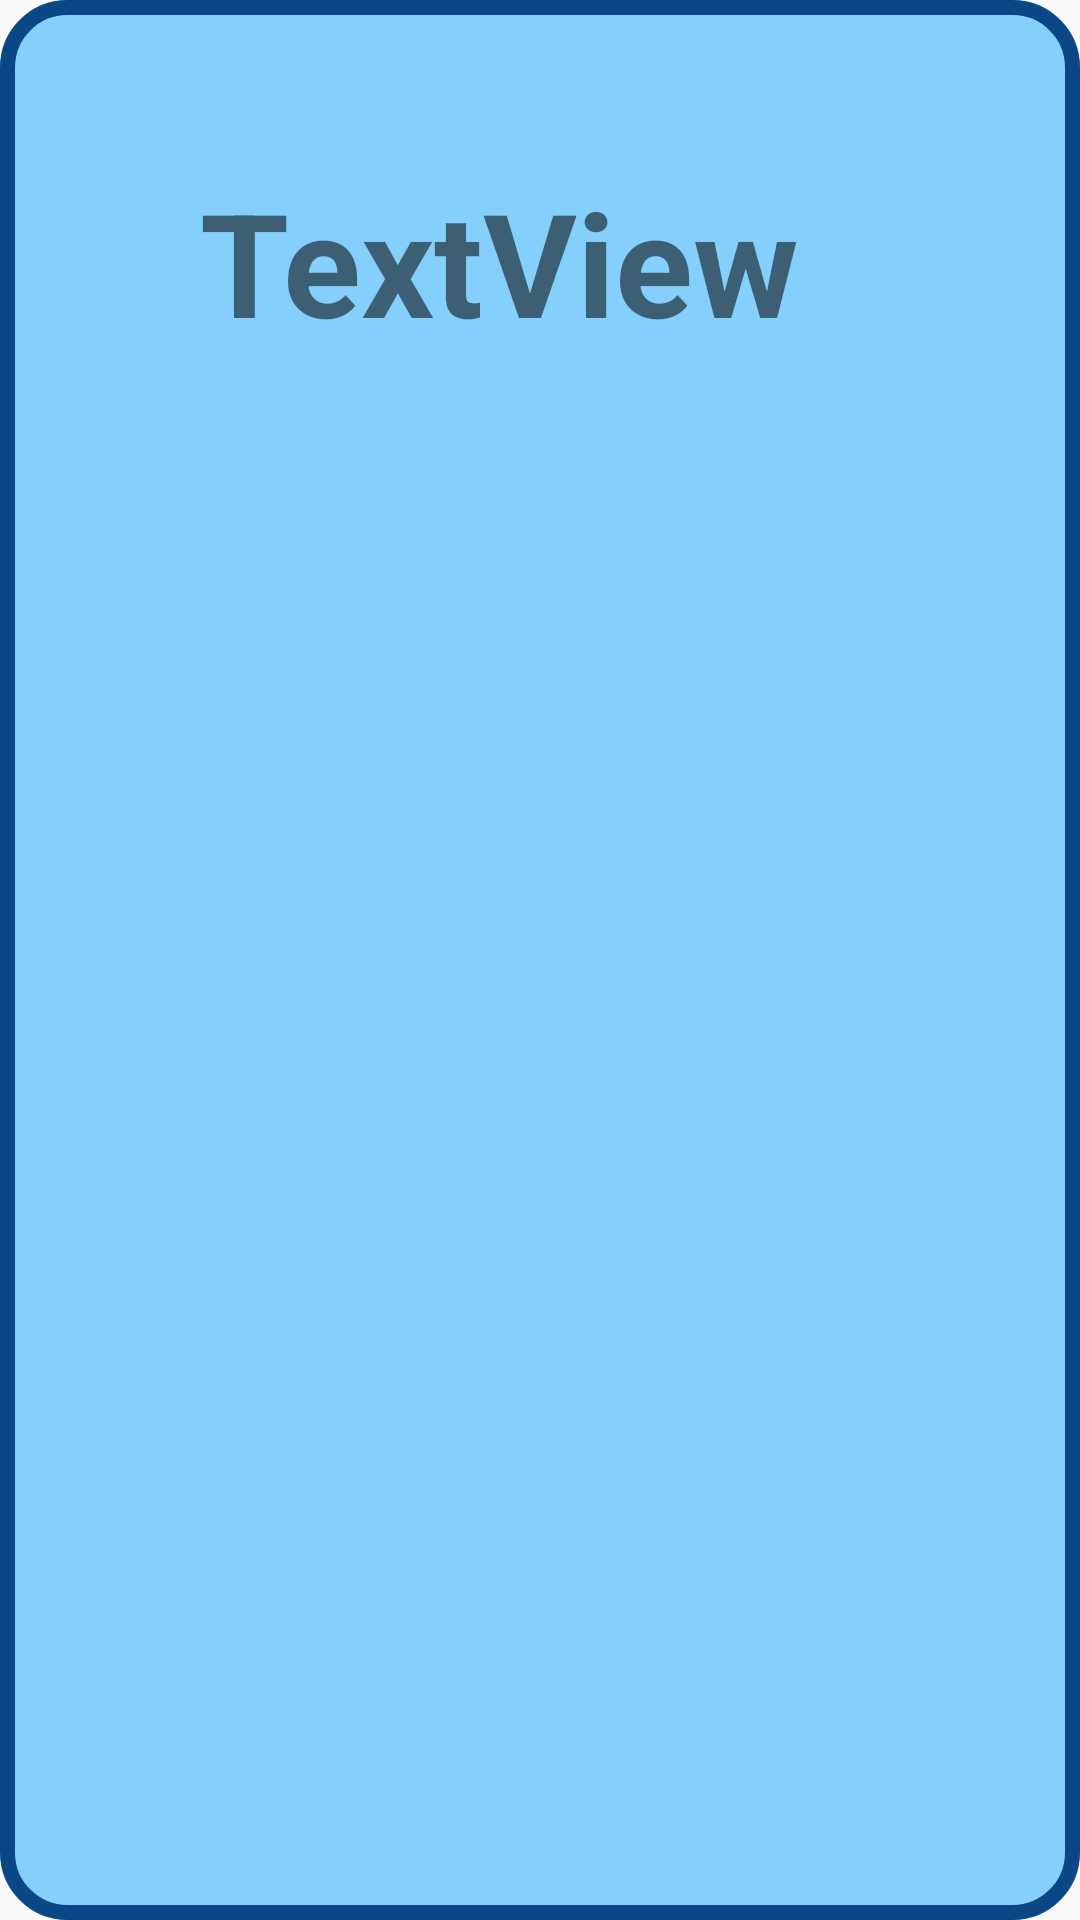

Android layout source for this screen:
<!-- AndroidManifest.xml: application theme Theme.AppCompat.Light.NoActionBar.FullScreen -->
<!-- res/layout/win_screen.xml -->
<?xml version="1.0" encoding="utf-8"?>
<androidx.constraintlayout.widget.ConstraintLayout xmlns:android="http://schemas.android.com/apk/res/android"
    xmlns:app="http://schemas.android.com/apk/res-auto"
    xmlns:tools="http://schemas.android.com/tools"
    android:layout_width="wrap_content"
    android:layout_height="wrap_content"
    android:background="@drawable/round_popup"
    android:padding="15dp">

    <TextView
        android:id="@+id/win_text"
        android:layout_width="303dp"
        android:layout_height="138dp"
        android:paddingTop="40dp"
        android:text="TextView"
        android:textAlignment="center"
        android:textSize="48sp"
        android:textStyle="bold"
        app:layout_constraintStart_toStartOf="parent"
        app:layout_constraintTop_toTopOf="parent" />

</androidx.constraintlayout.widget.ConstraintLayout>
<!-- resources referenced by this layout -->
<resources>
  <!-- drawable round_popup (drawable) -->
  <?xml version="1.0" encoding="utf-8"?>
  <shape xmlns:android="http://schemas.android.com/apk/res/android"
      android:shape="rectangle">
      <solid android:color="#85CFFD" />
      <corners android:radius="20dp" />
      <stroke
          android:width="5dp"
          android:color="#0B4686" />
  </shape>
  <style name="Theme.AppCompat.Light.NoActionBar.FullScreen" parent="@style/Theme.AppCompat.Light.NoActionBar">
          <item name="android:windowNoTitle">true</item>
          <item name="android:windowActionBar">false</item>
          <item name="android:windowFullscreen">true</item>
          <item name="android:windowContentOverlay">@null</item>
      </style>
</resources>
